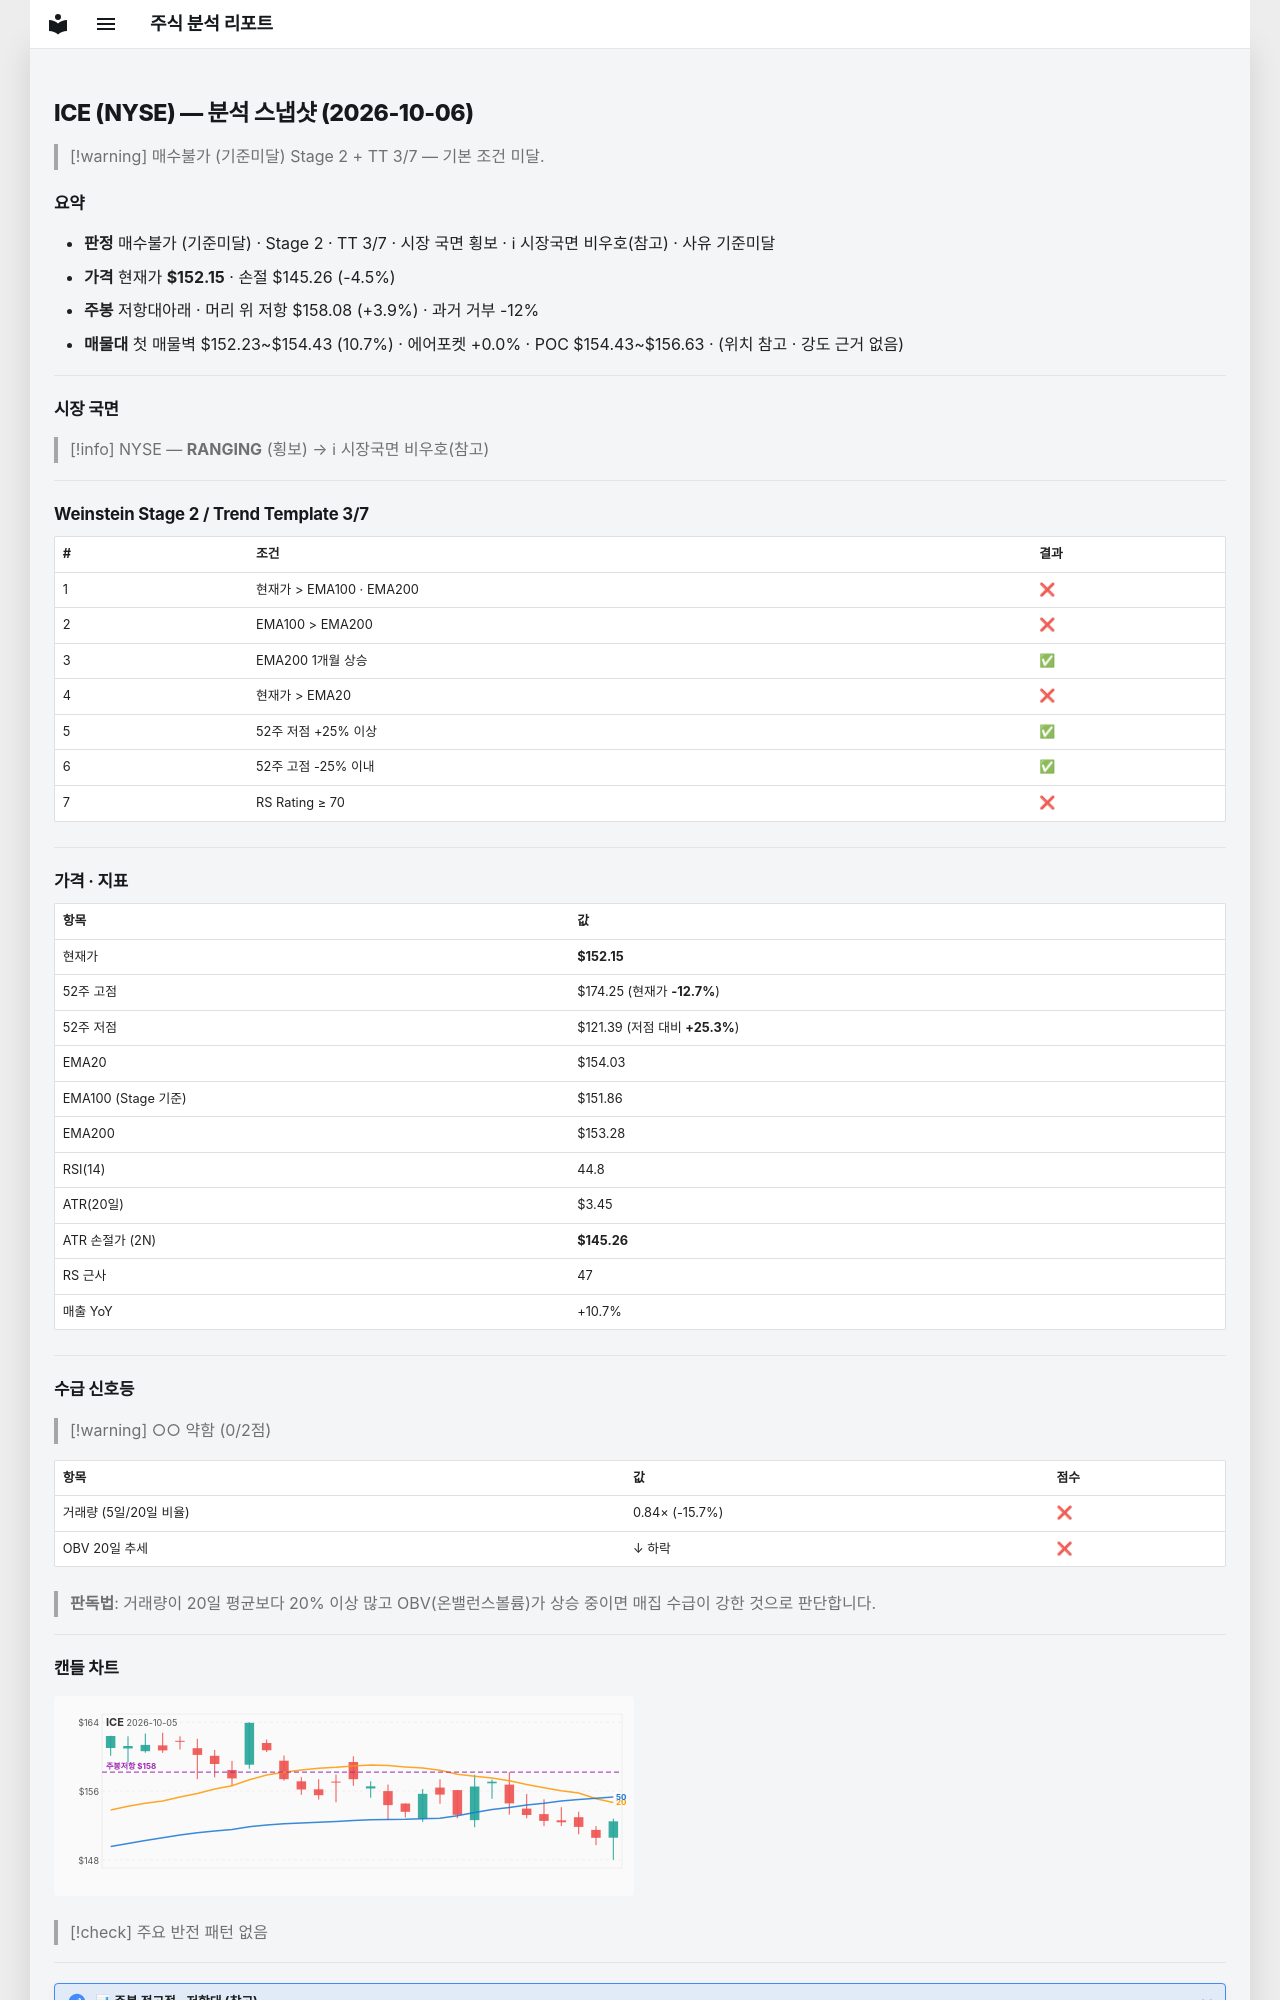

repository: soloandco/stock-reports · page: snapshots/ICE-2026-10-06/index.html · generator: mkdocs

---
type: analysis-snapshot
title: ICE 분석 스냅샷
ticker: ICE
market: NYSE
created: 2026-10-06
updated: 2026-10-06
bar-date: 2026-10-05
verdict: 매수불가
verdict-reason: 기준미달
real-rr: 0.86
sma50-gap-pct: -1.2
weekly-position: 저항대아래
weekly-overhead-price: 158.08
weekly-overhead-pct: 3.9
stage: 2
trend-template-score: 3
tt-max: 7
ma-set: ema-20-100-200
price: 152.14999389648438
stop-price: 145.25659816869052
market-regime: RANGING
supply-demand-score: 0/2
supply-demand-label: 약함
status: tracking
tags:
  - stock-agent
  - watchlist
  - ICE
  - analysis
related:
  - "[[analysis-template]]"
---

# ICE (NYSE) — 분석 스냅샷 (2026-10-06)

> [!warning] 매수불가 (기준미달)
> Stage 2 + TT 3/7 — 기본 조건 미달.

## 요약

- **판정** 매수불가 (기준미달) · Stage 2 · TT 3/7 · 시장 국면 횡보 · ℹ 시장국면 비우호(참고) · 사유 기준미달
- **가격** 현재가 **$152.15** · 손절 $145.26 (-4.5%)
- **주봉** 저항대아래 · 머리 위 저항 $158.08 (+3.9%) · 과거 거부 -12%
- **매물대** 첫 매물벽 $152.23~$154.43 (10.7%) · 에어포켓 +0.0% · POC $154.43~$156.63 · (위치 참고 · 강도 근거 없음)

---

## 시장 국면

> [!info] NYSE — **RANGING** (횡보) → ℹ 시장국면 비우호(참고)

---

## Weinstein Stage 2 / Trend Template 3/7

| # | 조건 | 결과 |
|---|------|------|
| 1 | 현재가 > EMA100 · EMA200 | ❌ |
| 2 | EMA100 > EMA200 | ❌ |
| 3 | EMA200 1개월 상승 | ✅ |
| 4 | 현재가 > EMA20 | ❌ |
| 5 | 52주 저점 +25% 이상 | ✅ |
| 6 | 52주 고점 -25% 이내 | ✅ |
| 7 | RS Rating ≥ 70 | ❌ |

---

## 가격 · 지표

| 항목 | 값 |
|------|---|
| 현재가 | **$152.15** |
| 52주 고점 | $174.25 (현재가 **-12.7%**) |
| 52주 저점 | $121.39 (저점 대비 **+25.3%**) |
| EMA20 | $154.03 |
| EMA100 (Stage 기준) | $151.86 |
| EMA200 | $153.28 |
| RSI(14) | 44.8 |
| ATR(20일) | $3.45 |
| ATR 손절가 (2N) | **$145.26** |
| RS 근사 | 47 |
| 매출 YoY | +10.7% |

---
## 수급 신호등

> [!warning] ○○ 약함 (0/2점)

| 항목 | 값 | 점수 |
|------|------|------|
| 거래량 (5일/20일 비율) | 0.84× (-15.7%) | ❌ |
| OBV 20일 추세 | ↓ 하락 | ❌ |

> **판독법**: 거래량이 20일 평균보다 20% 이상 많고 OBV(온밸런스볼륨)가 상승 중이면 매집 수급이 강한 것으로 판단합니다.

---
